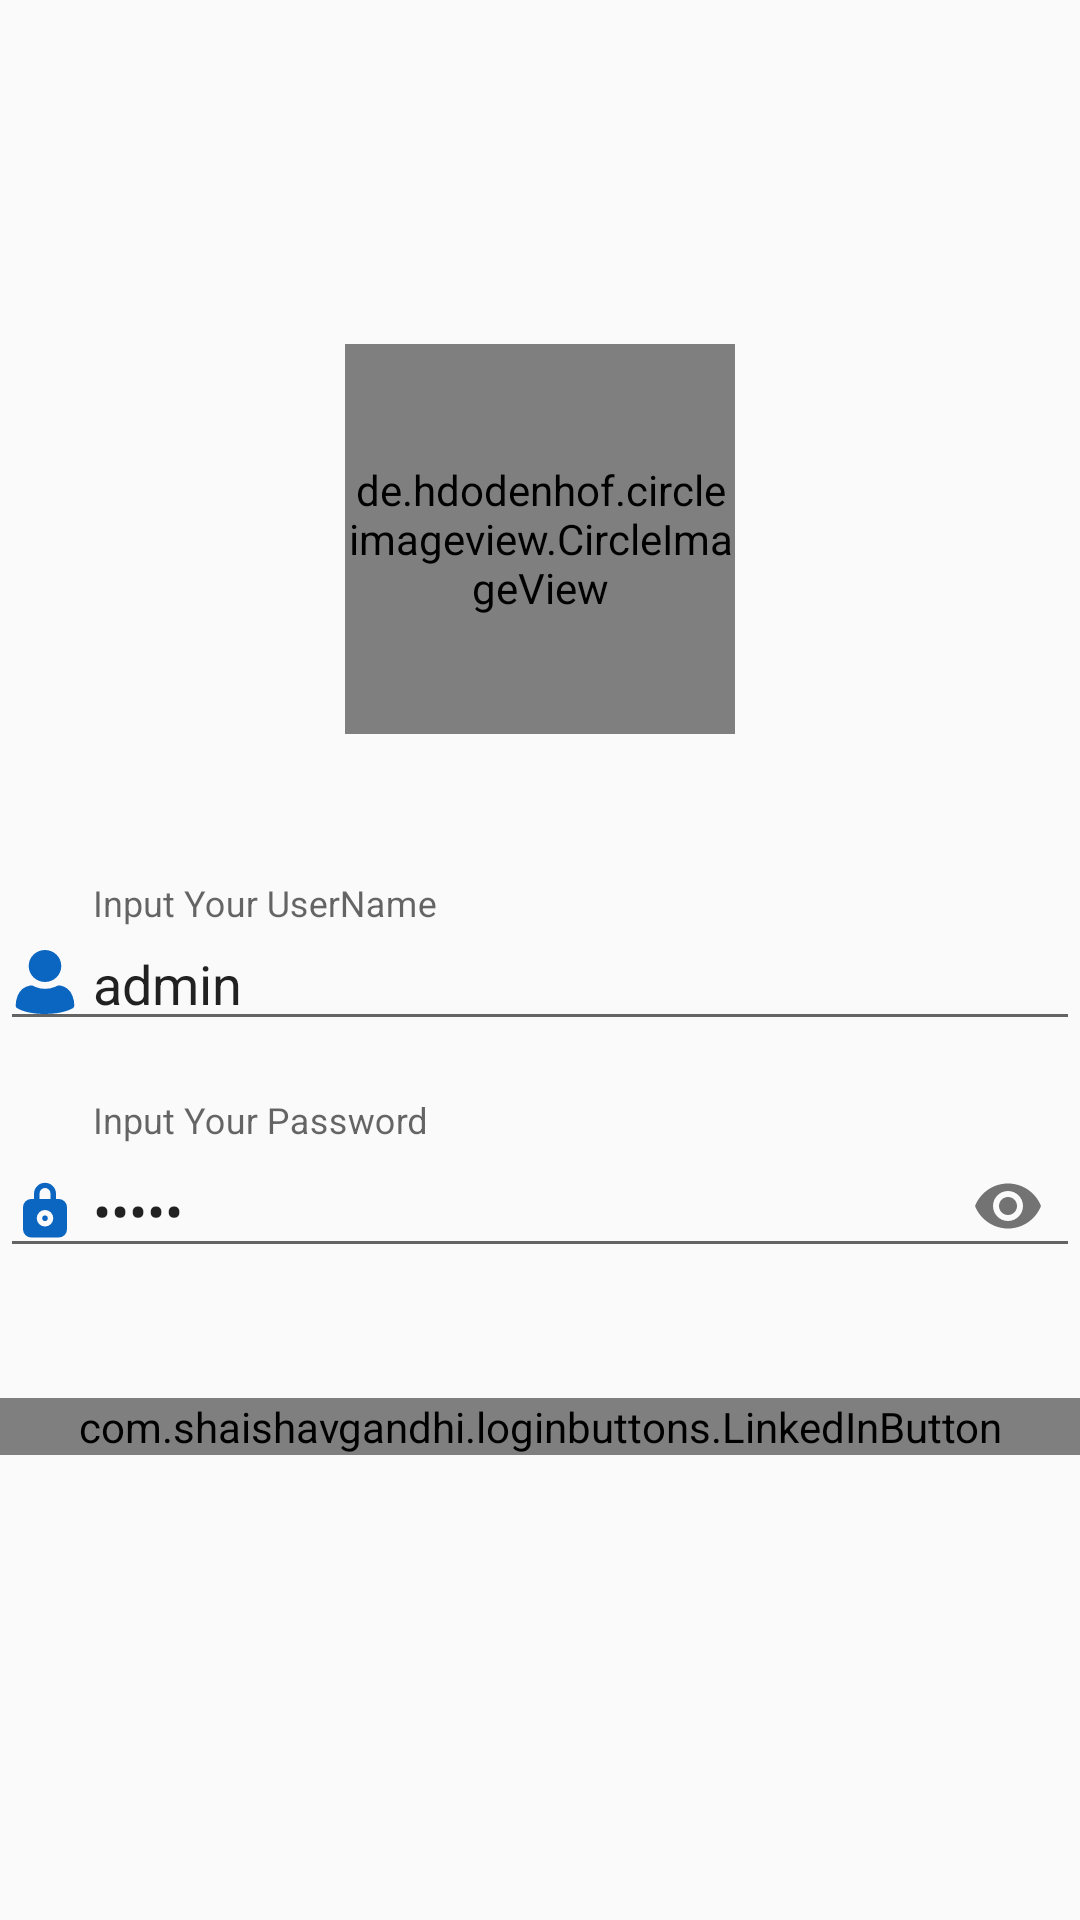

Here is an Android app screen rendered from its layout file. Give the layout XML and the strings, colors and styles it references.
<!-- AndroidManifest.xml: application theme Theme.AppCompat.Light.NoActionBar -->
<!-- res/layout/activity_login.xml -->
<?xml version="1.0" encoding="utf-8"?>
<LinearLayout xmlns:android="http://schemas.android.com/apk/res/android"
    xmlns:app="http://schemas.android.com/apk/res-auto"
    xmlns:tools="http://schemas.android.com/tools"
    android:layout_width="match_parent"
    android:layout_height="match_parent"
    android:orientation="vertical"
    android:layout_margin="33dp"
    android:gravity="center"
    tools:context=".Login.LoginActivity">
    <de.hdodenhof.circleimageview.CircleImageView
        android:layout_marginBottom="30dp"
        android:id="@+id/Iv_header"
        android:src="@drawable/iv_header"
        android:layout_width="130dp"
        android:layout_height="130dp"></de.hdodenhof.circleimageview.CircleImageView>
    <com.google.android.material.textfield.TextInputLayout
        android:layout_width="match_parent"
        android:layout_height="wrap_content"
        android:layout_marginVertical="20dp"
        android:id="@+id/account_in"
        android:hint="Input Your UserName">
        <EditText
            android:text="admin"
            android:id="@+id/et_account"
            android:drawableLeft="@drawable/ic_account"
            android:drawablePadding="5dp"
            android:layout_width="match_parent"
            android:layout_height="wrap_content">
        </EditText>
    </com.google.android.material.textfield.TextInputLayout>
    <com.google.android.material.textfield.TextInputLayout
        android:id="@+id/key_in"
        android:hint="Input Your Password"
        android:layout_width="match_parent"
        android:layout_height="wrap_content"
        app:passwordToggleEnabled="true"
        >
        <EditText
            android:text="admin"
            android:id="@+id/et_key"
            android:drawableStart="@drawable/ic_password"
            android:inputType="textPassword"
            android:drawablePadding="5dp"
            android:layout_width="match_parent"
            android:layout_height="wrap_content">
        </EditText>
    </com.google.android.material.textfield.TextInputLayout>


    <com.shaishavgandhi.loginbuttons.LinkedInButton
        android:id="@+id/btn_log"
        android:layout_marginVertical="40dp"
        android:layout_width="match_parent"
        android:textAlignment="center"
        app:iconSize="30dp"
        app:roundedCorner="true"
        android:layout_height="wrap_content"></com.shaishavgandhi.loginbuttons.LinkedInButton>


</LinearLayout>
<!-- resources referenced by this layout -->
<resources>
  <!-- drawable ic_account (drawable) -->
  <vector xmlns:android="http://schemas.android.com/apk/res/android"
      android:width="22dp"
      android:height="22dp"
      android:viewportWidth="1024"
      android:viewportHeight="1024">
    <path
        android:pathData="M259.19,248.26c0,137.1 113.21,248.21 252.81,248.21 139.61,0 252.81,-111.1 252.81,-248.21S651.61,0 512,0C444.87,0 380.59,26.17 333.2,72.7a245.99,245.99 0,0 0,-74.01 175.56zM742.57,551.08h-20.71c-8.59,0.23 -17.07,2.28 -24.8,5.97s-16.67,9.44 -31.86,15.93a399.76,399.76 0,0 1,-151.72 29.75,387.41 387.41,0 0,1 -151.67,-29.81c-15.19,-6.43 -32.37,-15.87 -32.37,-15.87a51.31,51.31 0,0 0,-24.8 -5.97h-21.73a258.84,258.84 0,0 0,-195.7 158.89A415.4,415.4 0,0 0,56.89 866.36a49.61,49.61 0,0 0,25.26 37.72c14.11,7.91 141.65,88.92 429.85,88.92s429.8,-88.92 429.8,-88.92c14.22,-7.96 23.67,-22.19 25.32,-38.23a397.08,397.08 0,0 0,-29.35 -153.88,258.16 258.16,0 0,0 -195.13,-162.87v1.99z"
        android:fillColor="#0B66C1"/>
  </vector>
  <!-- drawable ic_password (drawable) -->
  <vector xmlns:android="http://schemas.android.com/apk/res/android"
      android:width="22dp"
      android:height="22dp"
      android:viewportWidth="1024"
      android:viewportHeight="1024">
    <path
        android:pathData="M512,640m-42.67,0a42.67,42.67 0,1 0,85.34 0,42.67 42.67,0 1,0 -85.34,0Z"
        android:fillColor="#0B66C1"/>
    <path
        android:pathData="M725.33,341.33h-42.66v-80.64a170.67,170.67 0,0 0,-341.34 0v80.64h-42.66a128,128 0,0 0,-128 128v341.34a128,128 0,0 0,128 128h426.66a128,128 0,0 0,128 -128L853.33,469.33a128,128 0,0 0,-128 -128zM426.67,260.69a85.45,85.45 0,1 1,170.66 0v80.64L426.67,341.33zM512,768a128,128 0,1 1,128 -128,128 128,0 0,1 -128,128z"
        android:fillColor="#0B66C1"/>
  </vector>
  <!-- drawable iv_header: jpg bitmap (drawable, 45603 bytes) -->
</resources>
